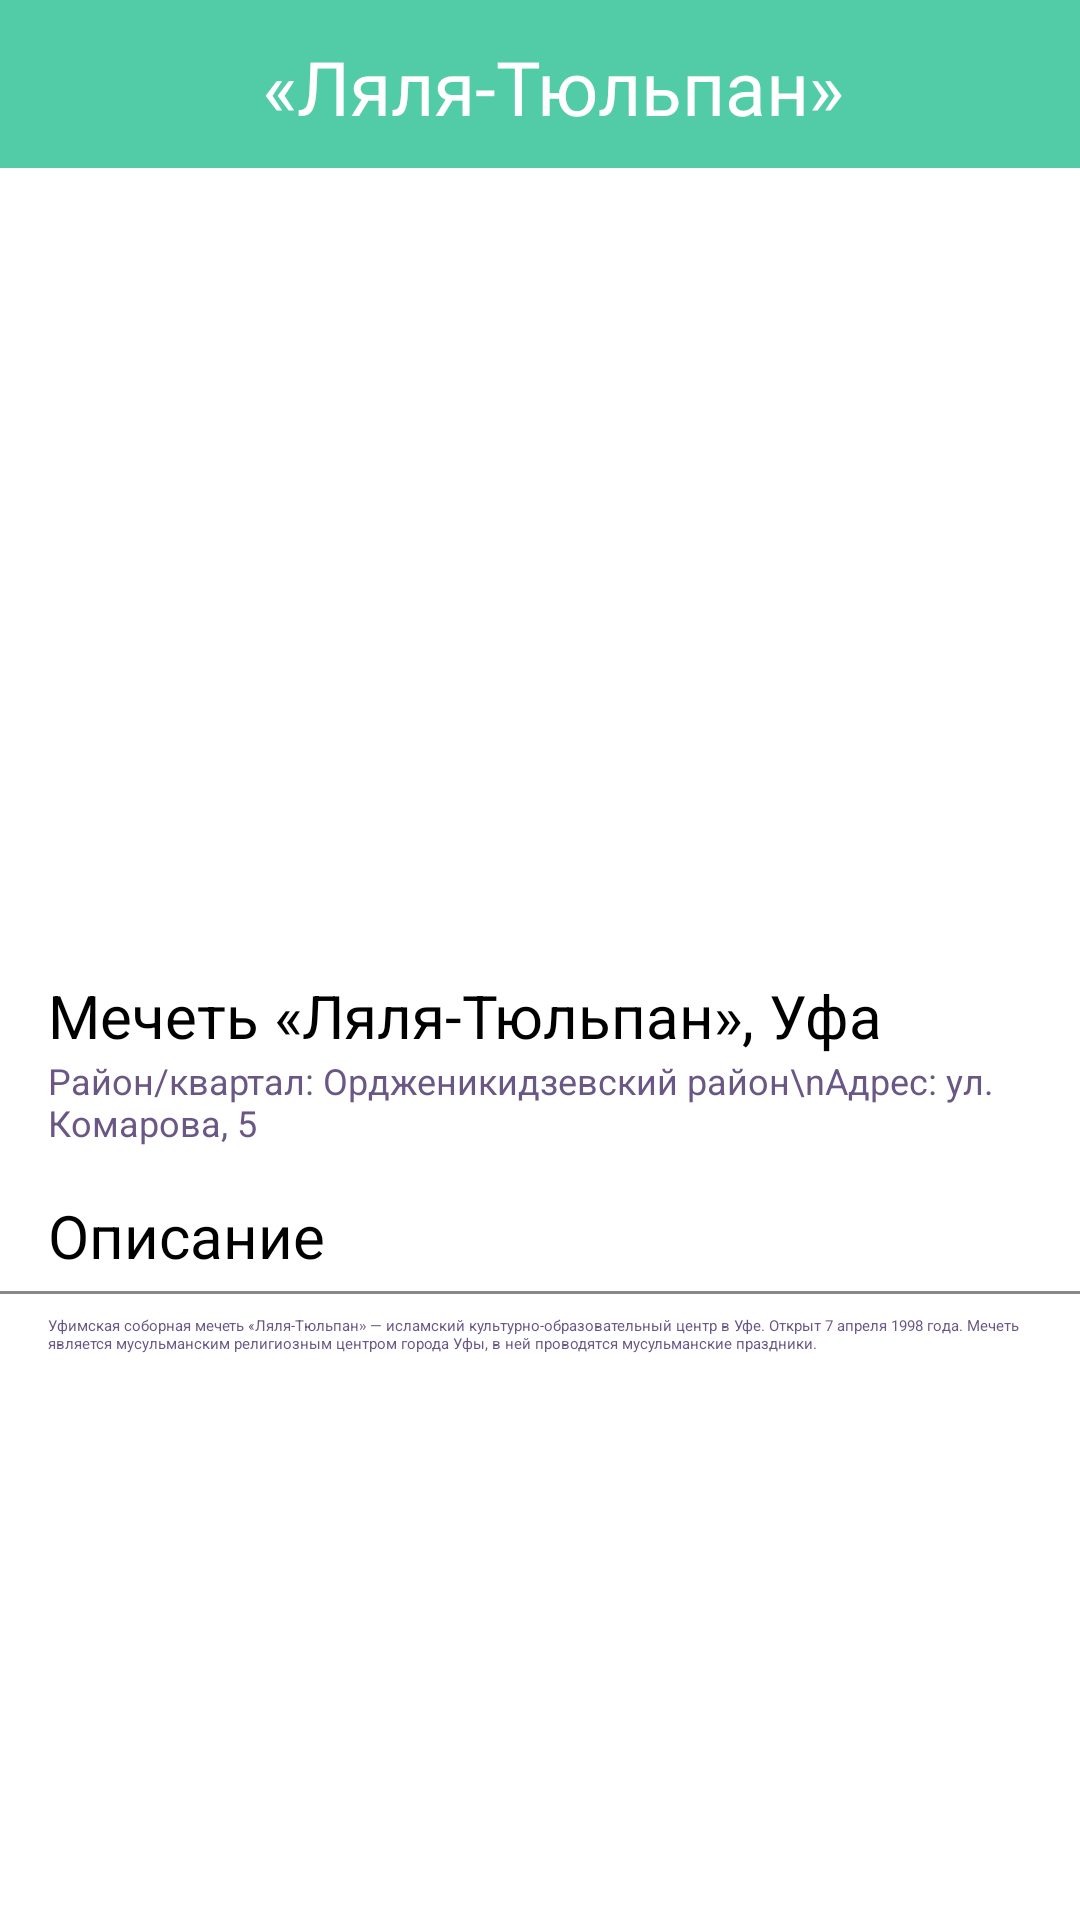

Android layout source for this screen:
<!-- AndroidManifest.xml: application theme Theme.Project1 -->
<!-- res/layout/activity_mechet.xml -->
<?xml version="1.0" encoding="utf-8"?>
<androidx.constraintlayout.widget.ConstraintLayout xmlns:android="http://schemas.android.com/apk/res/android"
    xmlns:app="http://schemas.android.com/apk/res-auto"
    xmlns:tools="http://schemas.android.com/tools"
    android:id="@+id/main"
    android:layout_width="match_parent"
    android:layout_height="match_parent"
    android:background="@color/white"
    tools:context=".Mechet">

    <View
        android:id="@+id/divider"
        android:layout_width="450dp"
        android:layout_height="56dp"
        android:background="@color/white"
        android:backgroundTint="@color/background"
        app:layout_constraintEnd_toEndOf="parent"
        app:layout_constraintStart_toStartOf="parent"
        app:layout_constraintTop_toTopOf="@+id/frameLayout2" />

    <Button
        android:id="@+id/button8"
        android:layout_width="wrap_content"
        android:layout_height="wrap_content"
        android:layout_marginStart="4dp"
        android:layout_marginTop="4dp"
        android:backgroundTint="@color/white"
        android:onClick="Place"
        android:text="Назад"
        android:textColor="@color/background"
        app:cornerRadius="8dp"
        app:layout_constraintStart_toStartOf="parent"
        app:layout_constraintTop_toTopOf="parent"
        app:strokeColor="@color/stroke"
        app:strokeWidth="1dp" />

    <TextView
        android:id="@+id/textView"
        android:layout_width="wrap_content"
        android:layout_height="wrap_content"
        android:layout_marginTop="12dp"
        android:layout_marginEnd="10dp"
        android:fontFamily="@font/abhaya_libre_bold"
        android:text="«Ляля-Тюльпан»"
        android:textColor="@color/white"
        android:textSize="25sp"
        app:layout_constraintEnd_toEndOf="parent"
        app:layout_constraintStart_toEndOf="@+id/button8"
        app:layout_constraintTop_toTopOf="parent" />

    <ImageView
        android:id="@+id/imageView2"
        android:layout_width="wrap_content"
        android:layout_height="260dp"
        android:background="@color/white"
        android:scaleType="centerCrop"
        app:layout_constraintEnd_toEndOf="parent"
        app:layout_constraintStart_toStartOf="parent"
        app:layout_constraintTop_toBottomOf="@+id/divider"
        app:srcCompat="@drawable/ufa" />

    <TextView
        android:id="@+id/textView2"
        android:layout_width="wrap_content"
        android:layout_height="wrap_content"
        android:layout_marginStart="16dp"
        android:background="@color/white"
        android:text="Район/квартал: Ордженикидзевский район\nАдрес: ул. Комарова, 5"
        android:textColor="@color/description"
        android:textSize="12sp"
        app:layout_constraintStart_toStartOf="parent"
        app:layout_constraintTop_toBottomOf="@+id/ratingBar" />

    <TextView
        android:id="@+id/textView4"
        android:layout_width="wrap_content"
        android:layout_height="wrap_content"
        android:layout_marginStart="16dp"
        android:layout_marginEnd="16dp"
        android:background="@color/white"
        android:text="Мечеть «Ляля-Тюльпан», Уфа"
        android:textColor="@color/black"
        android:textSize="20sp"
        app:layout_constraintBottom_toBottomOf="parent"
        app:layout_constraintEnd_toEndOf="parent"
        app:layout_constraintHorizontal_bias="0.0"
        app:layout_constraintStart_toStartOf="parent"
        app:layout_constraintTop_toBottomOf="@+id/imageView2"
        app:layout_constraintVertical_bias="0.03" />

    <RatingBar
        android:id="@+id/ratingBar"
        style="?android:attr/ratingBarStyleSmall"
        android:layout_width="wrap_content"
        android:layout_height="wrap_content"
        android:layout_marginStart="16dp"
        android:background="@color/white"
        android:numStars="5"
        android:rating="4.5"
        android:scaleX="1"
        app:layout_constraintStart_toStartOf="parent"
        app:layout_constraintTop_toBottomOf="@+id/textView4" />

    <TextView
        android:id="@+id/textView5"
        android:layout_width="wrap_content"
        android:layout_height="wrap_content"
        android:layout_marginStart="16dp"
        android:layout_marginTop="16dp"
        android:background="@color/white"
        android:text="Описание"
        android:textColor="@color/black"
        android:textSize="20sp"
        app:layout_constraintStart_toStartOf="parent"
        app:layout_constraintTop_toBottomOf="@+id/textView2" />

    <View
        android:id="@+id/divider3"
        android:layout_width="409dp"
        android:layout_height="1dp"
        android:layout_marginTop="5dp"
        android:background="@color/white"
        android:backgroundTint="#878888"
        android:foregroundTint="#8C9191"
        app:layout_constraintEnd_toEndOf="parent"
        app:layout_constraintStart_toStartOf="parent"
        app:layout_constraintTop_toBottomOf="@+id/textView5" />

    <TextView
        android:id="@+id/textView6"
        android:layout_width="0dp"
        android:layout_height="wrap_content"
        android:layout_marginStart="16dp"
        android:layout_marginTop="7dp"
        android:layout_marginEnd="16dp"
        android:text="Уфимская соборная мечеть «Ляля-Тюльпан» — исламский культурно-образовательный центр в Уфе. Открыт 7 апреля 1998 года. Мечеть является мусульманским религиозным центром города Уфы, в ней проводятся мусульманские праздники."
        android:textColor="@color/description"
        app:layout_constraintEnd_toEndOf="parent"
        app:layout_constraintStart_toStartOf="parent"
        app:layout_constraintTop_toBottomOf="@+id/divider3" />
</androidx.constraintlayout.widget.ConstraintLayout>
<!-- resources referenced by this layout -->
<resources>
  <color name="background">#52CCA6</color>
  <color name="black">#FF000000</color>
  <color name="description">#6A5785</color>
  <color name="stroke">#3B8F75</color>
  <color name="white">#FFFFFFFF</color>
  <!-- drawable ufa: jpg bitmap (drawable, 843497 bytes) -->
</resources>
